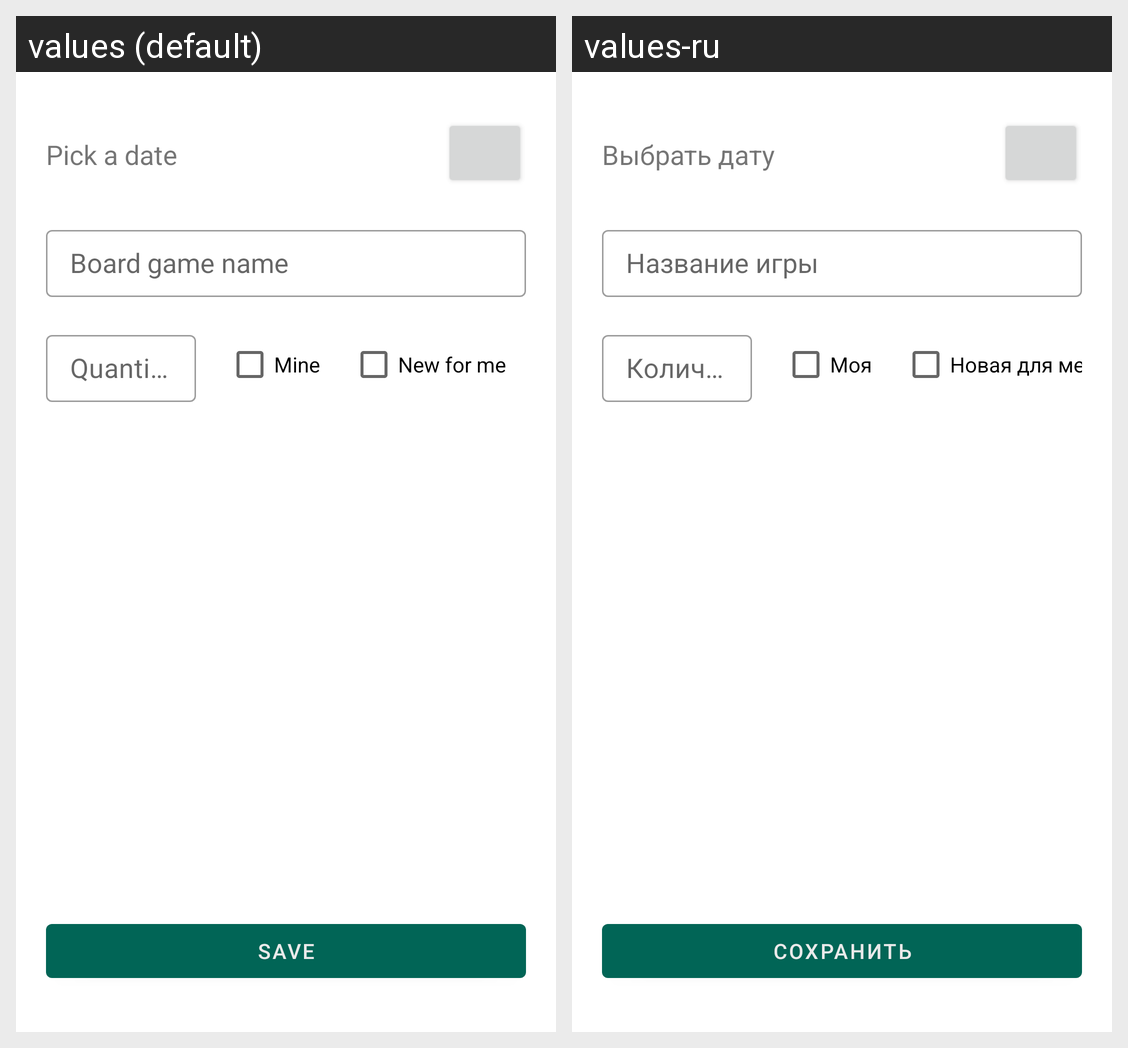

The same Android screen rendered under two of its app's locales, left to right. List the strings drawn on it with the default value and each locale's translation.
Android screen res/layout/fragment_entry.xml rendered under 2 locales, left to right: values (default), values-ru. Device: Nexus 5 (rendered at 1080×1920; each locale shown at half size, 540×960, under a caption strip naming it); theme Theme.BasicArchitecture.
Strings drawn on this screen, with the default value and each locale's value (text and hints the layout hard-codes, and strings that could not be matched under every locale, appear in the picture but are not listed):

pick_a_date
  values: Pick a date
  values-ru: Выбрать дату

board_game_name
  values: Board game name
  values-ru: Название игры

quantity
  values: Quantity
  values-ru: Количество

mine
  values: Mine
  values-ru: Моя

new_for_me
  values: New for me
  values-ru: Новая для меня

save
  values: Save
  values-ru: Сохранить
